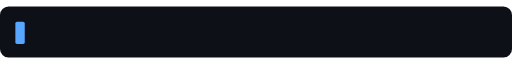
t = 0.00 s
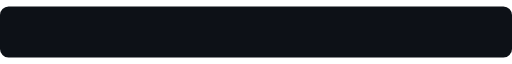
t = 1.69 s
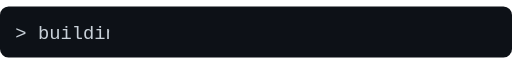
t = 2.81 s
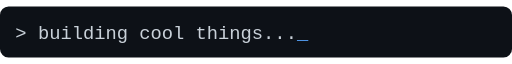
t = 4.50 s
t = 6.19 s: frame unchanged from t = 4.50 s, image omitted
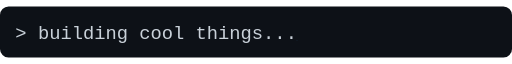
t = 7.31 s

The animated SVG that drew these frames (rendered in a browser with its animation timeline set to each time). Animation: 2 SMIL elements (animate=2); one cycle of 9.00 s, repeats indefinitely.

<svg width="600" height="60" viewBox="0 0 600 60" xmlns="http://www.w3.org/2000/svg" role="img" aria-label="typing animation">
  <style>
    .mono { font-family: 'Cascadia Code', Consolas, monospace; font-size: 22px; }
  </style>

  <rect width="600" height="60" rx="10" fill="#0d1117"/>
  <clipPath id="clip-dark">
    <rect x="18" y="0" height="60" width="0">
      <animate attributeName="width" values="0;0;440;440;0" dur="9s" repeatCount="indefinite"/>
    </rect>
  </clipPath>
  <g clip-path="url(#clip-dark)">
    <text class="mono" x="18" y="38" fill="#c9d1d9">&gt; building cool things...<tspan fill="#58a6ff">_</tspan></text>
  </g>
  <rect x="18" y="18" width="11" height="26" rx="2" fill="#58a6ff">
    <animate attributeName="opacity" values="1;1;0;0;1" keyTimes="0;0.05;0.06;0.94;1" dur="9s" repeatCount="indefinite"/>
  </rect>
</svg>
